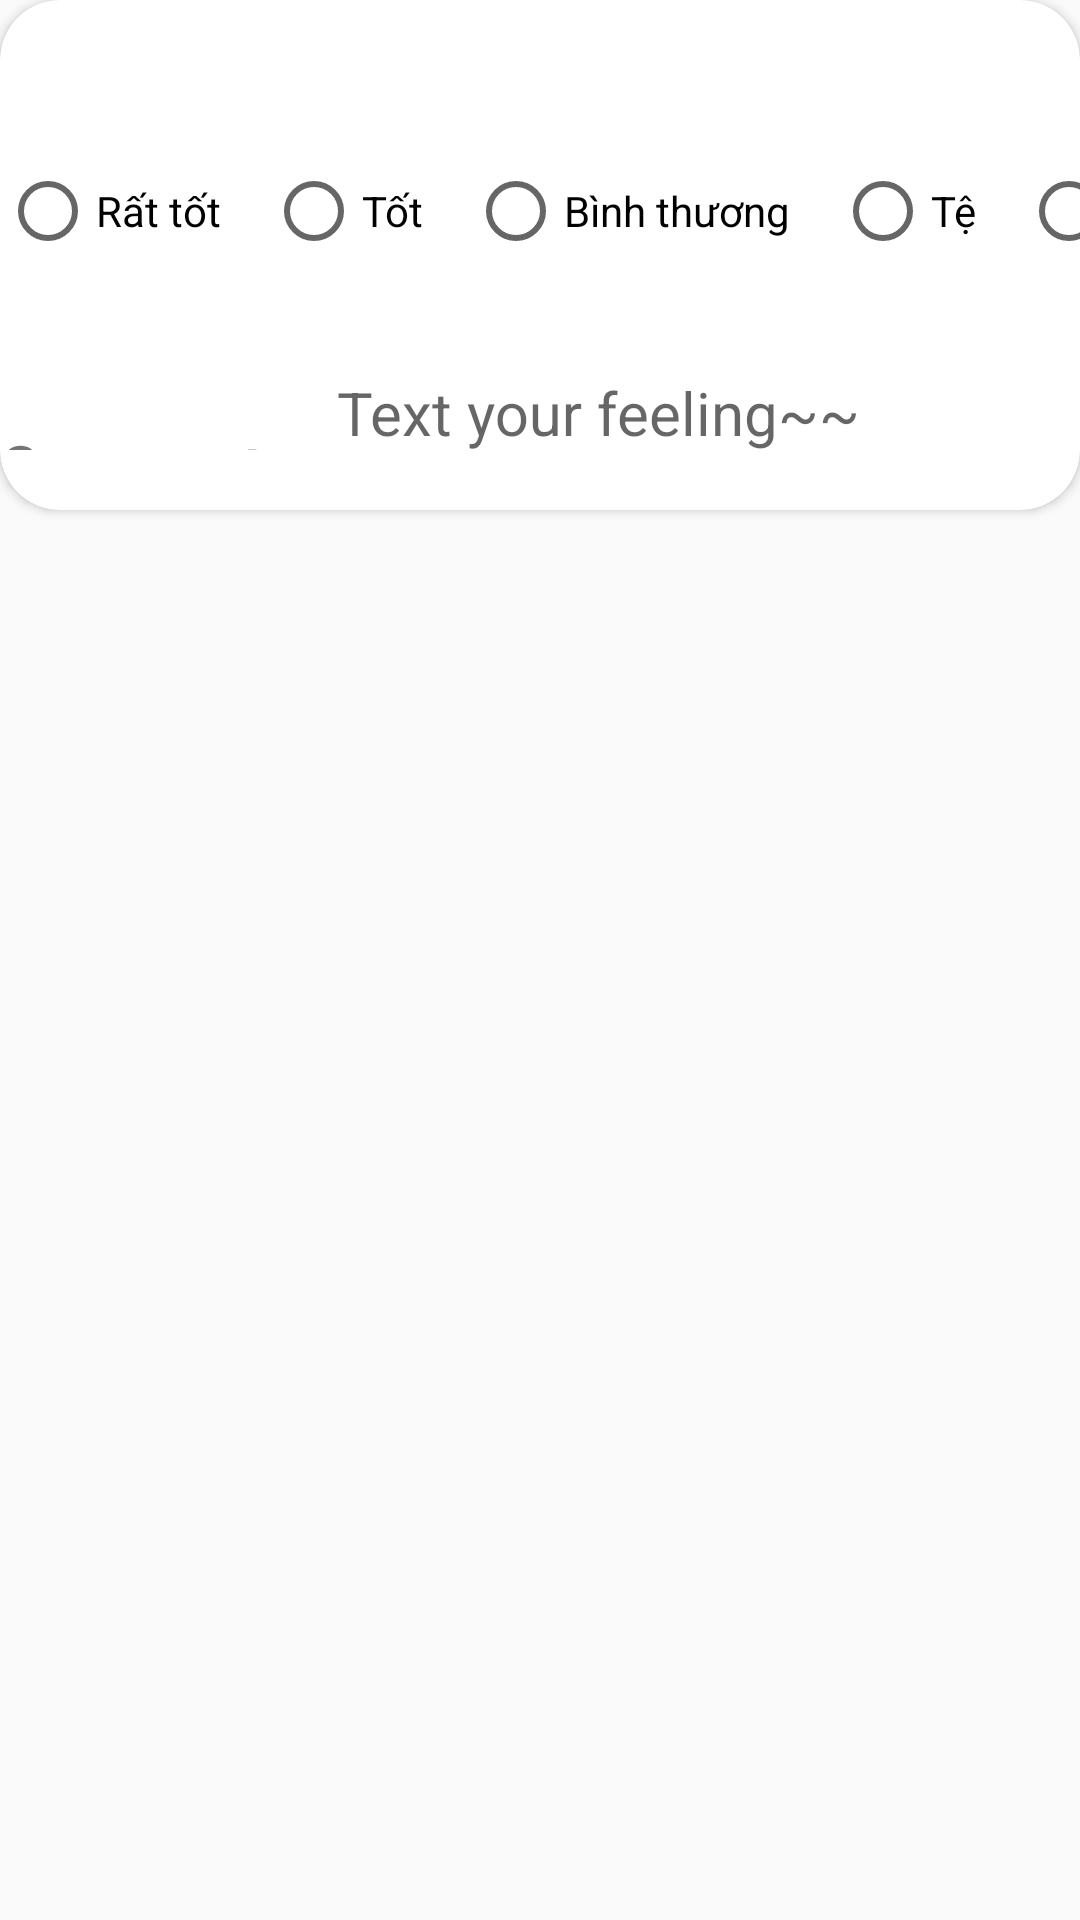

The Android layout XML behind this screen, and the referenced resources:
<!-- AndroidManifest.xml: application theme Theme.AppCompat.Light.NoActionBar -->
<!-- res/layout/activity_rating.xml -->
<?xml version="1.0" encoding="utf-8"?>
<LinearLayout xmlns:android="http://schemas.android.com/apk/res/android"
    xmlns:app="http://schemas.android.com/apk/res-auto"
    xmlns:tools="http://schemas.android.com/tools"
    android:layout_width="match_parent"
    android:layout_height="match_parent"
    android:orientation="vertical"
    tools:context=".activity.RatingActivity">
    <androidx.cardview.widget.CardView
        app:cardCornerRadius="20dp"
        android:layout_width="match_parent"
        android:layout_height="170dp">
        <LinearLayout
            android:layout_marginTop="20dp"
            android:layout_marginBottom="20dp"
            android:orientation="vertical"
            android:layout_width="match_parent"
            android:layout_height="wrap_content">
            <RadioGroup
                android:gravity="center"
                android:layout_width="match_parent"
                android:layout_height="wrap_content"
                android:orientation="horizontal">

                <RadioButton
                    android:id="@+id/btn_rattot"
                    android:layout_width="wrap_content"
                    android:layout_height="wrap_content"
                    android:text="Rất tốt" />

                <RadioButton
                    android:id="@+id/btn_tot"
                    android:layout_width="wrap_content"
                    android:layout_height="wrap_content"
                    android:layout_marginLeft="15dp"
                    android:text="Tốt" />

                <RadioButton
                    android:id="@+id/btn_binhthuong"
                    android:layout_marginLeft="15dp"
                    android:layout_width="wrap_content"
                    android:layout_height="wrap_content"
                    android:text="Bình thương" />

                <RadioButton
                    android:id="@+id/btn_te"
                    android:layout_marginLeft="15dp"
                    android:layout_width="wrap_content"
                    android:layout_height="wrap_content"
                    android:text="Tệ" />
                <RadioButton
                    android:id="@+id/btn_ratte"
                    android:layout_marginLeft="15dp"
                    android:layout_width="wrap_content"
                    android:layout_height="wrap_content"
                    android:text="Rất tệ" />
            </RadioGroup>
            <LinearLayout
                android:orientation="horizontal"
                android:layout_width="match_parent"
                android:layout_height="wrap_content">
<TextView
    android:layout_width="wrap_content"
    android:text="Comment:"
   android:textSize="20dp"
    android:textStyle="bold"
    android:layout_height="wrap_content"/>
                <com.google.android.material.textfield.TextInputLayout

                    style="@style/parent">

                    <com.google.android.material.textfield.TextInputEditText
                        android:id="@+id/edt_noteRating"
                        style="@style/modifiedEditText"
                        android:layout_width="match_parent"
                        android:layout_height="wrap_content"
                        android:layout_marginHorizontal="15dp"
                        android:layout_marginVertical="5dp"
                        android:maxLength="50"
                        android:hint="Text your feeling~~"
                        android:maxLines="2"
                        android:paddingVertical="10dp" />

                </com.google.android.material.textfield.TextInputLayout>
            </LinearLayout>

            <Button
                android:layout_gravity="center"
                android:textStyle="bold"
                android:textAllCaps="false"
                android:textColor="@color/white"
                android:background="@drawable/type_blue"
                android:id="@+id/btn_addRating"
                android:text="Gửi đánh giá"
                android:layout_width="300dp"
                android:layout_height="wrap_content"/>
        </LinearLayout>
    </androidx.cardview.widget.CardView>


    <androidx.recyclerview.widget.RecyclerView
        android:id="@+id/ds_rating"
        android:layout_width="match_parent"
        android:layout_height="wrap_content" />
</LinearLayout>
<!-- resources referenced by this layout -->
<resources>
  <color name="white">#FFFFFFFF</color>
  <style name="modifiedEditText" parent="parent">
          <item name="android:textSize">20dp</item>
          <item name="android:backgroundTint">@color/primaryTextColor</item>
          <item name="android:textColorHint">@color/primaryTextColor</item>
      </style>
  <style name="parent">
          <item name="android:layout_width">match_parent</item>
          <item name="android:layout_height">wrap_content</item>
      </style>
  <color name="primaryTextColor">#00a5ff</color>
</resources>
